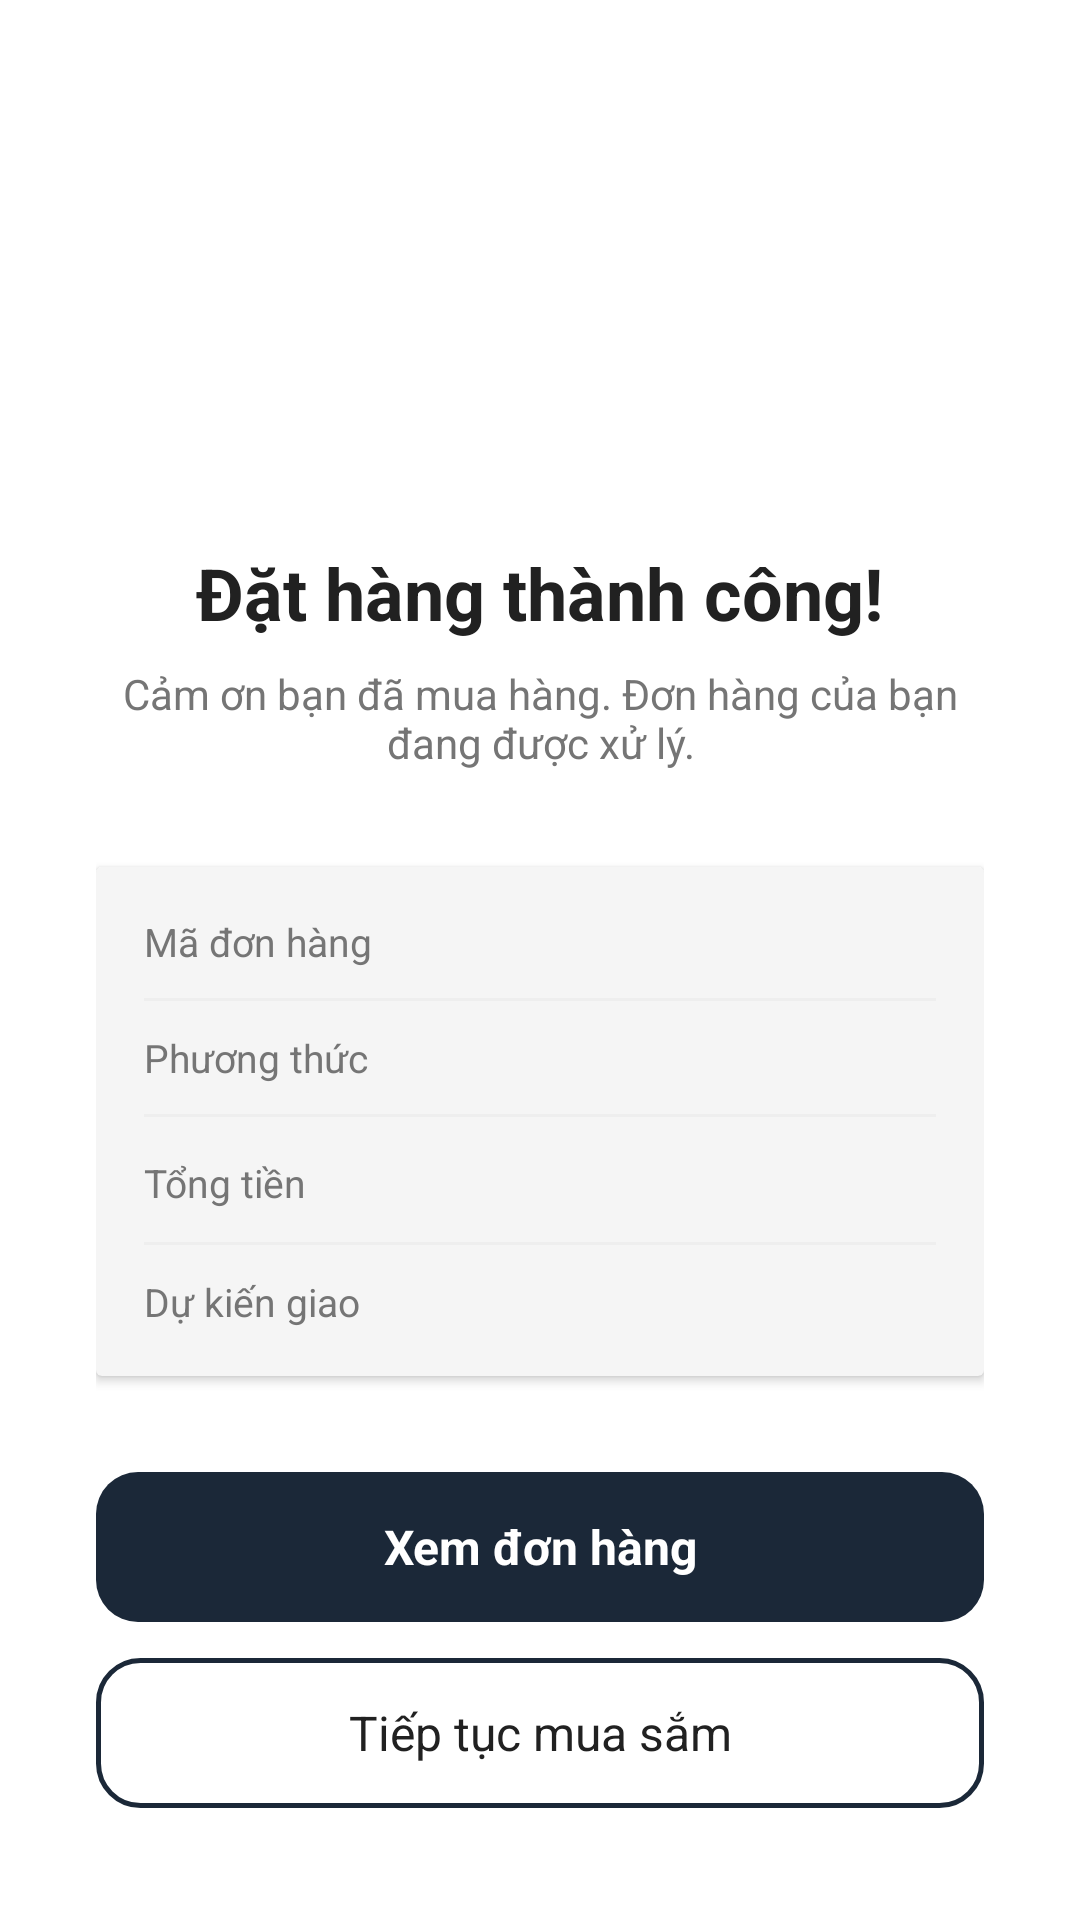

Layout XML and referenced resources for this Android screen:
<!-- AndroidManifest.xml: application theme Theme.ShoppingApp -->
<!-- res/layout/activity_order_success.xml -->
<?xml version="1.0" encoding="utf-8"?>
<LinearLayout xmlns:android="http://schemas.android.com/apk/res/android"
    android:layout_width="match_parent"
    android:layout_height="match_parent"
    android:background="@color/white"
    android:gravity="center"
    android:orientation="vertical"
    android:padding="32dp">

    
    <FrameLayout
        android:layout_width="120dp"
        android:layout_height="120dp"
        android:layout_marginBottom="24dp">

        <View
            android:id="@+id/viewCircleBg"
            android:layout_width="120dp"
            android:layout_height="120dp"
            android:background="@drawable/bg_success_circle" />

        <ImageView
            android:id="@+id/ivCheck"
            android:layout_width="48dp"
            android:layout_height="48dp"
            android:layout_gravity="center"
            android:src="@drawable/ic_check_white" />
    </FrameLayout>

    <TextView
        android:layout_width="wrap_content"
        android:layout_height="wrap_content"
        android:text="Đặt hàng thành công!"
        android:textColor="@color/text_primary"
        android:textSize="24sp"
        android:textStyle="bold" />

    <TextView
        android:layout_width="wrap_content"
        android:layout_height="wrap_content"
        android:layout_marginTop="8dp"
        android:gravity="center"
        android:text="Cảm ơn bạn đã mua hàng. Đơn hàng của bạn đang được xử lý."
        android:textColor="@color/gray_text"
        android:textSize="14sp" />

    
    <androidx.cardview.widget.CardView
        android:layout_width="match_parent"
        android:layout_height="wrap_content"
        android:layout_marginTop="32dp"
        android:backgroundTint="@color/bg_light"
        android:elevation="0dp">

        <LinearLayout
            android:layout_width="match_parent"
            android:layout_height="wrap_content"
            android:orientation="vertical"
            android:padding="16dp">

            <LinearLayout
                android:layout_width="match_parent"
                android:layout_height="wrap_content"
                android:orientation="horizontal">
                <TextView
                    android:layout_width="0dp"
                    android:layout_height="wrap_content"
                    android:layout_weight="1"
                    android:text="Mã đơn hàng"
                    android:textColor="@color/gray_text"
                    android:textSize="13sp" />
                <TextView
                    android:id="@+id/tvOrderId"
                    android:layout_width="wrap_content"
                    android:layout_height="wrap_content"
                    android:textColor="@color/text_primary"
                    android:textSize="13sp"
                    android:textStyle="bold" />
            </LinearLayout>

            <View
                android:layout_width="match_parent"
                android:layout_height="1dp"
                android:layout_marginTop="10dp"
                android:layout_marginBottom="10dp"
                android:background="@color/gray_light" />

            <LinearLayout
                android:layout_width="match_parent"
                android:layout_height="wrap_content"
                android:orientation="horizontal">
                <TextView
                    android:layout_width="0dp"
                    android:layout_height="wrap_content"
                    android:layout_weight="1"
                    android:text="Phương thức"
                    android:textColor="@color/gray_text"
                    android:textSize="13sp" />
                <TextView
                    android:id="@+id/tvPaymentMethod"
                    android:layout_width="wrap_content"
                    android:layout_height="wrap_content"
                    android:textColor="@color/text_primary"
                    android:textSize="13sp" />
            </LinearLayout>

            <View
                android:layout_width="match_parent"
                android:layout_height="1dp"
                android:layout_marginTop="10dp"
                android:layout_marginBottom="10dp"
                android:background="@color/gray_light" />

            <LinearLayout
                android:layout_width="match_parent"
                android:layout_height="wrap_content"
                android:orientation="horizontal">
                <TextView
                    android:layout_width="0dp"
                    android:layout_height="wrap_content"
                    android:layout_weight="1"
                    android:text="Tổng tiền"
                    android:textColor="@color/gray_text"
                    android:textSize="13sp" />
                <TextView
                    android:id="@+id/tvTotal"
                    android:layout_width="wrap_content"
                    android:layout_height="wrap_content"
                    android:textColor="@color/red_price"
                    android:textSize="16sp"
                    android:textStyle="bold" />
            </LinearLayout>

            <View
                android:layout_width="match_parent"
                android:layout_height="1dp"
                android:layout_marginTop="10dp"
                android:layout_marginBottom="10dp"
                android:background="@color/gray_light" />

            <LinearLayout
                android:layout_width="match_parent"
                android:layout_height="wrap_content"
                android:orientation="horizontal">
                <TextView
                    android:layout_width="0dp"
                    android:layout_height="wrap_content"
                    android:layout_weight="1"
                    android:text="Dự kiến giao"
                    android:textColor="@color/gray_text"
                    android:textSize="13sp" />
                <TextView
                    android:id="@+id/tvDeliveryDate"
                    android:layout_width="wrap_content"
                    android:layout_height="wrap_content"
                    android:textColor="@color/green_success"
                    android:textSize="13sp"
                    android:textStyle="bold" />
            </LinearLayout>
        </LinearLayout>
    </androidx.cardview.widget.CardView>

    <TextView
        android:id="@+id/btnViewOrder"
        android:layout_width="match_parent"
        android:layout_height="50dp"
        android:layout_marginTop="32dp"
        android:background="@drawable/bg_button_dark"
        android:gravity="center"
        android:text="Xem đơn hàng"
        android:textColor="@color/white"
        android:textSize="16sp"
        android:textStyle="bold" />

    <TextView
        android:id="@+id/btnContinueShopping"
        android:layout_width="match_parent"
        android:layout_height="50dp"
        android:layout_marginTop="12dp"
        android:background="@drawable/bg_button_outline"
        android:gravity="center"
        android:text="Tiếp tục mua sắm"
        android:textColor="@color/text_primary"
        android:textSize="16sp" />

</LinearLayout>
<!-- resources referenced by this layout -->
<resources>
  <color name="bg_light">#F5F5F5</color>
  <color name="gray_light">#EEEEEE</color>
  <color name="gray_text">#757575</color>
  <color name="red_price">#D32F2F</color>
  <color name="text_primary">#212121</color>
  <color name="white">#FFFFFF</color>
  <!-- drawable bg_button_dark (drawable) -->
  <?xml version="1.0" encoding="utf-8"?>
  <ripple xmlns:android="http://schemas.android.com/apk/res/android"
      android:color="#40FFFFFF">
      <item>
          <shape android:shape="rectangle">
              <solid android:color="#1B2838" />
              <corners android:radius="14dp" />
          </shape>
      </item>
  </ripple>
  <!-- drawable bg_button_outline (drawable) -->
  <?xml version="1.0" encoding="utf-8"?>
  <shape xmlns:android="http://schemas.android.com/apk/res/android"
      android:shape="rectangle">
      <solid android:color="@android:color/transparent" />
      <stroke android:width="1.5dp" android:color="#1B2838" />
      <corners android:radius="14dp" />
  </shape>
  <style name="Theme.ShoppingApp" parent="Theme.MaterialComponents.Light.NoActionBar">
          <item name="colorPrimary">@color/green_primary</item>
          <item name="colorPrimaryDark">@color/green_dark</item>
          <item name="colorAccent">@color/green_primary</item>
          <item name="android:windowBackground">@color/white</item>
          <item name="android:statusBarColor">@color/green_dark</item>
      </style>
  <color name="green_primary">#2E7D32</color>
  <color name="green_dark">#1B5E20</color>
</resources>
